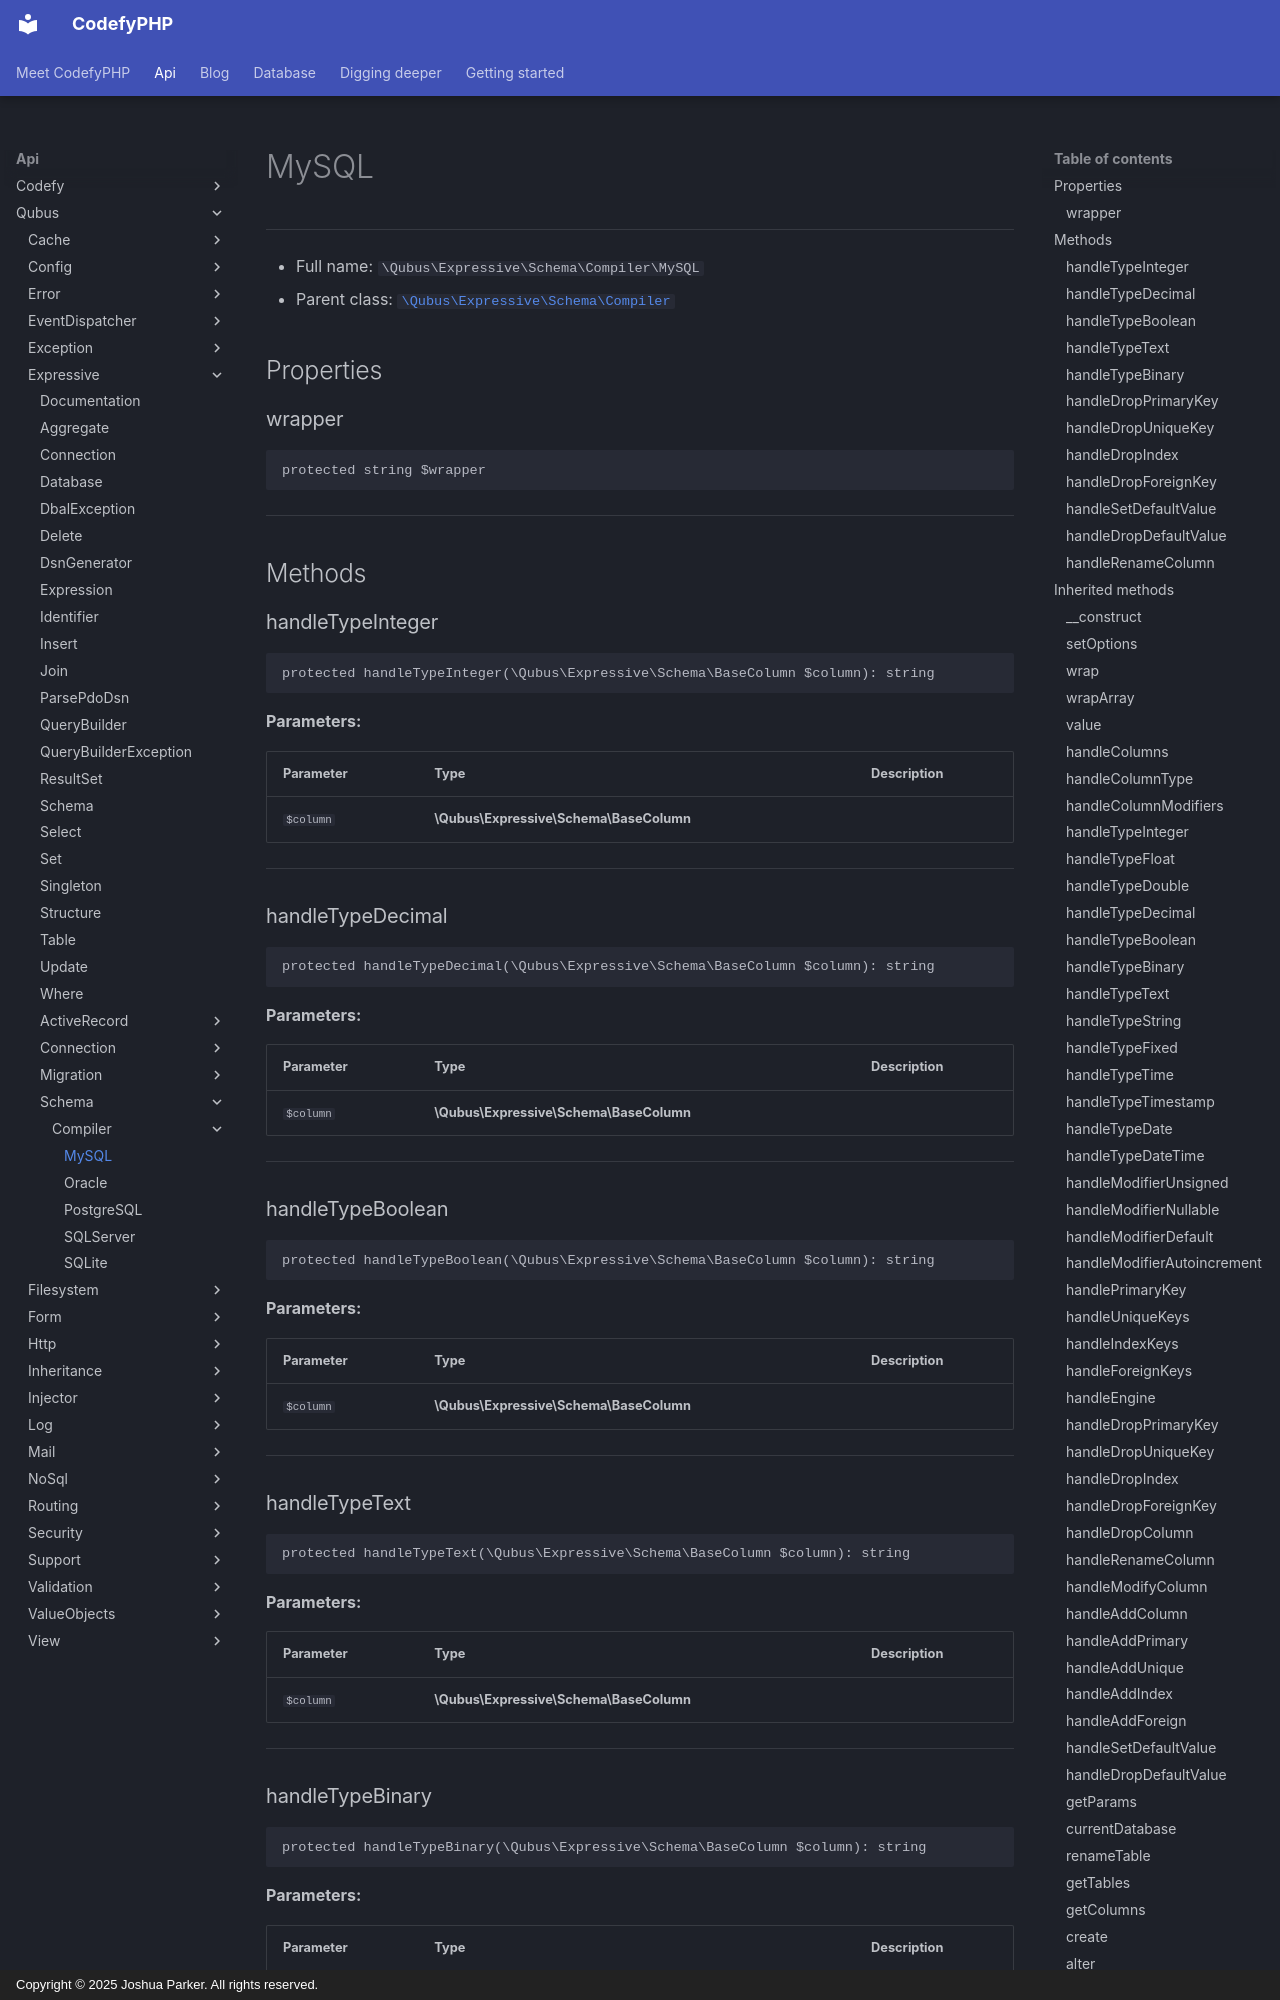

repository: codefyphp/docs · page: api/Qubus/Expressive/Schema/Compiler/MySQL/index.html · generator: mkdocs · copyright: Copyright © 2025 Joshua Parker. All rights reserved.

# MySQL

***

* Full name: `\Qubus\Expressive\Schema\Compiler\MySQL`
* Parent class: [`\Qubus\Expressive\Schema\Compiler`](../Compiler.md)

## Properties

### wrapper

```php
protected string $wrapper
```

***

## Methods

### handleTypeInteger

```php
protected handleTypeInteger(\Qubus\Expressive\Schema\BaseColumn $column): string
```

**Parameters:**

| Parameter | Type                                    | Description |
|-----------|-----------------------------------------|-------------|
| `$column` | **\Qubus\Expressive\Schema\BaseColumn** |             |

***

### handleTypeDecimal

```php
protected handleTypeDecimal(\Qubus\Expressive\Schema\BaseColumn $column): string
```

**Parameters:**

| Parameter | Type                                    | Description |
|-----------|-----------------------------------------|-------------|
| `$column` | **\Qubus\Expressive\Schema\BaseColumn** |             |

***

### handleTypeBoolean

```php
protected handleTypeBoolean(\Qubus\Expressive\Schema\BaseColumn $column): string
```

**Parameters:**

| Parameter | Type                                    | Description |
|-----------|-----------------------------------------|-------------|
| `$column` | **\Qubus\Expressive\Schema\BaseColumn** |             |

***

### handleTypeText

```php
protected handleTypeText(\Qubus\Expressive\Schema\BaseColumn $column): string
```

**Parameters:**

| Parameter | Type                                    | Description |
|-----------|-----------------------------------------|-------------|
| `$column` | **\Qubus\Expressive\Schema\BaseColumn** |             |

***

### handleTypeBinary

```php
protected handleTypeBinary(\Qubus\Expressive\Schema\BaseColumn $column): string
```

**Parameters:**

| Parameter | Type                                    | Description |
|-----------|-----------------------------------------|-------------|
| `$column` | **\Qubus\Expressive\Schema\BaseColumn** |             |

***
